The GitHub repository SliMac16/projekt_inz contains a labelled image folder "final_dataset" with 2 categories: anomaly, clean. Examples follow, each with its label.

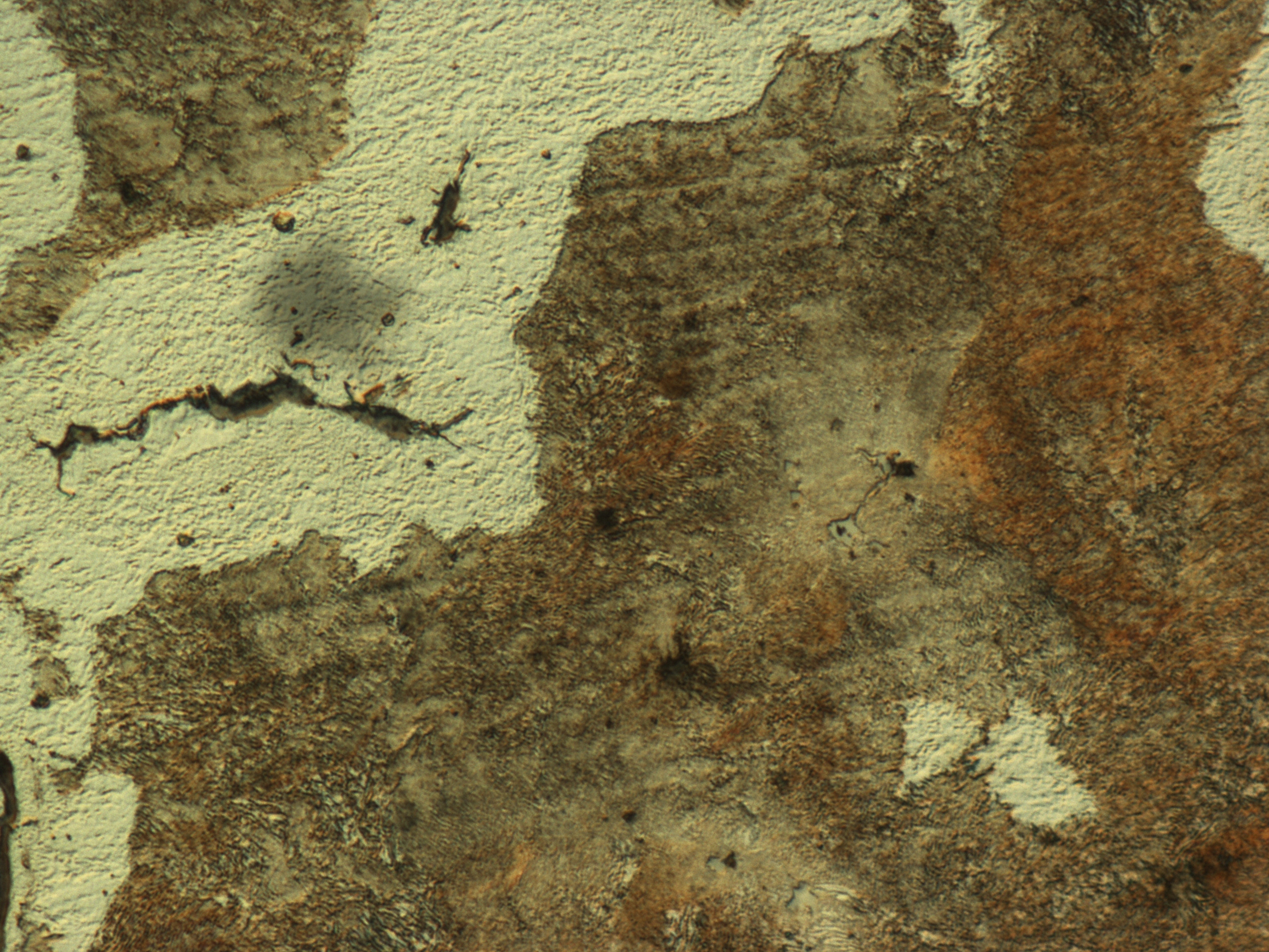
Label: anomaly

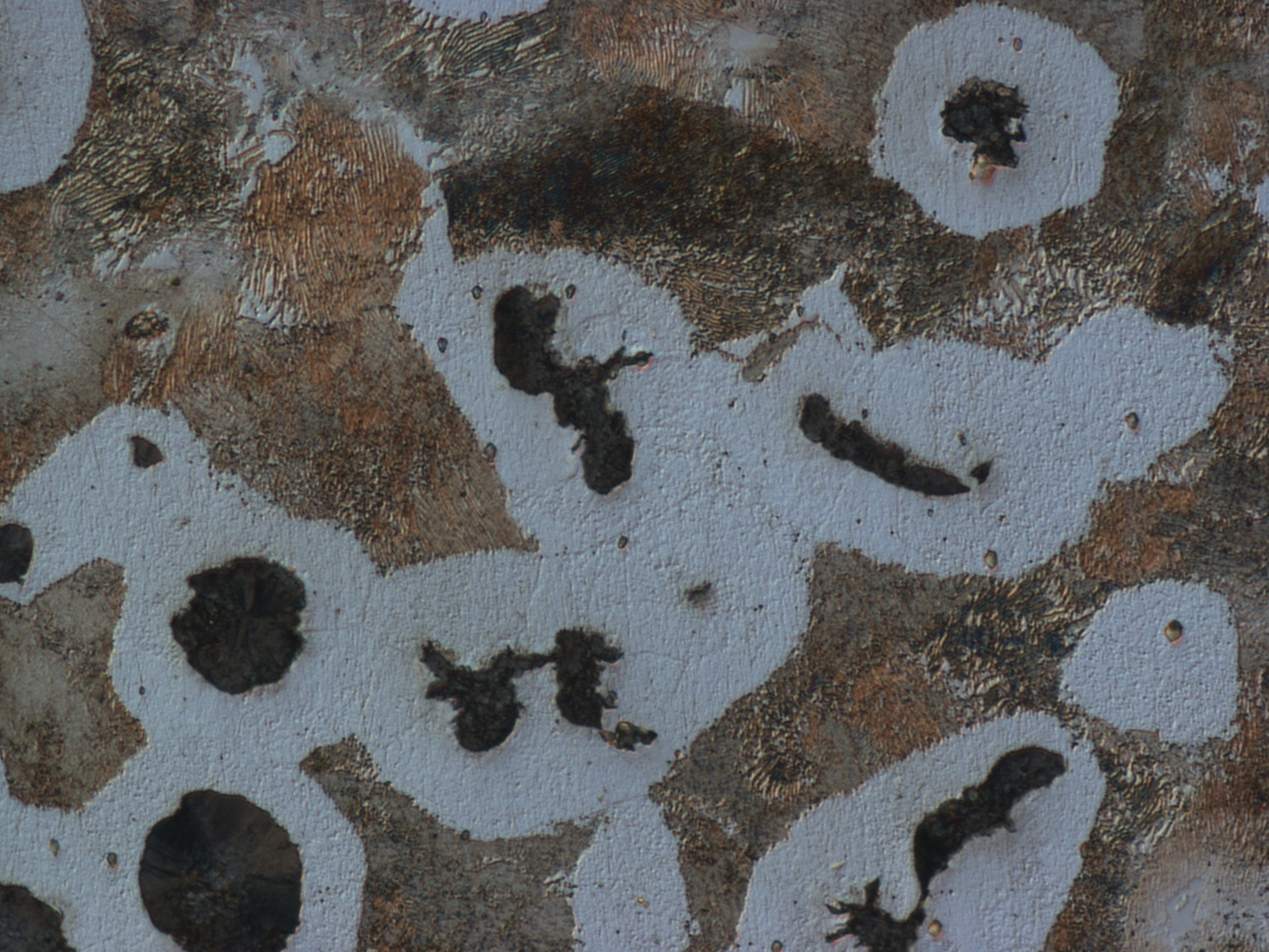
Label: clean

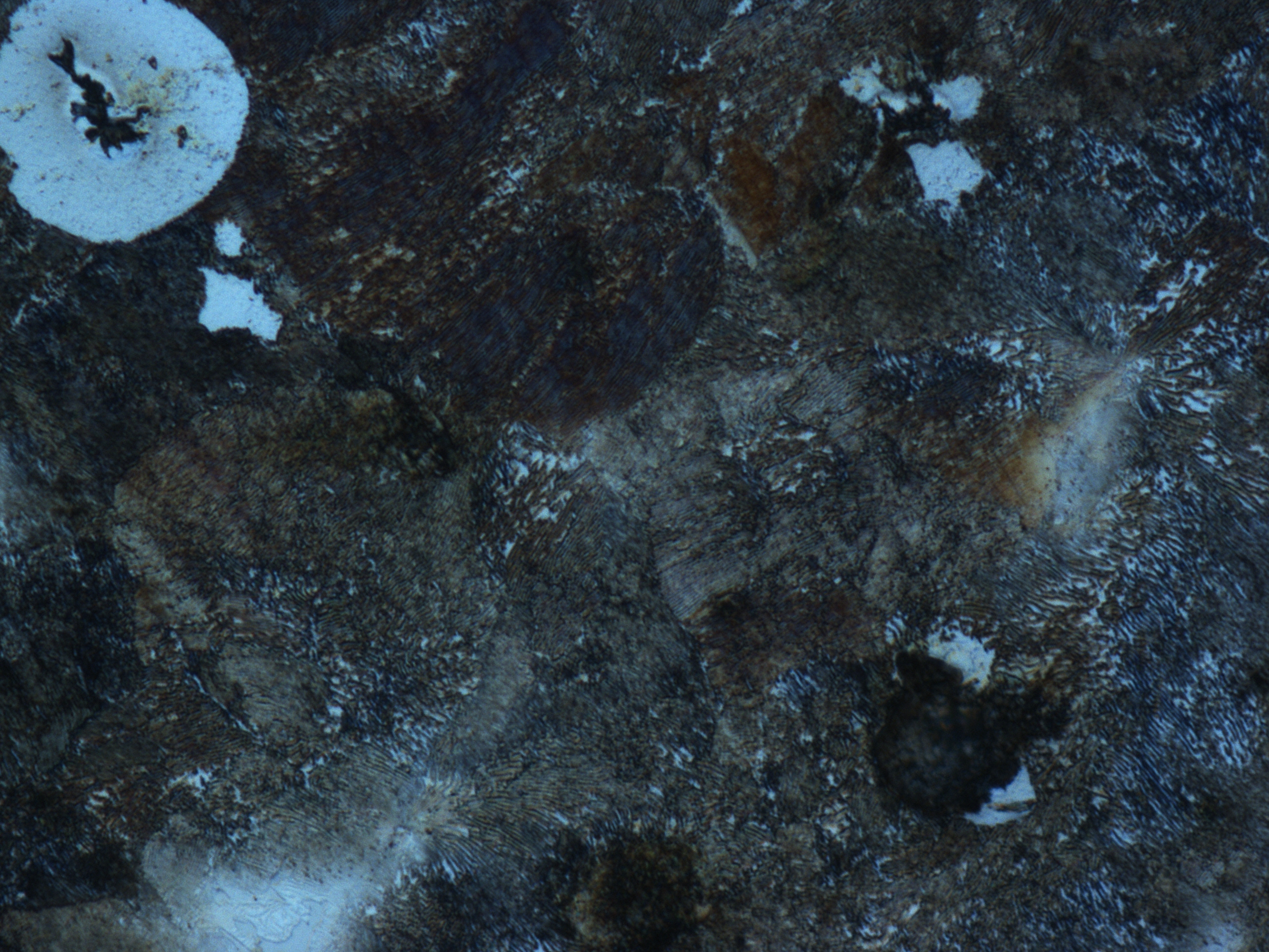
Label: clean

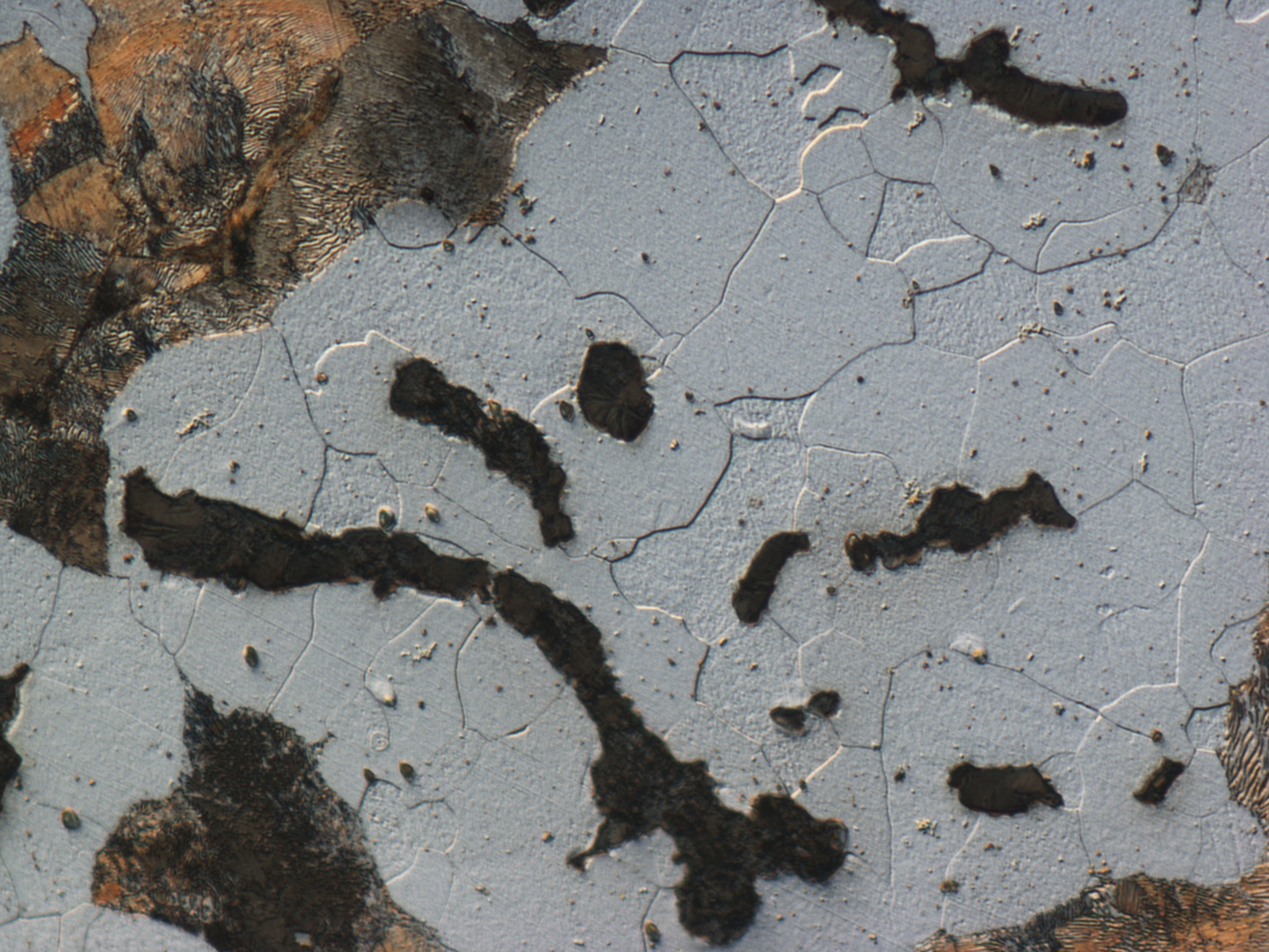
Label: anomaly

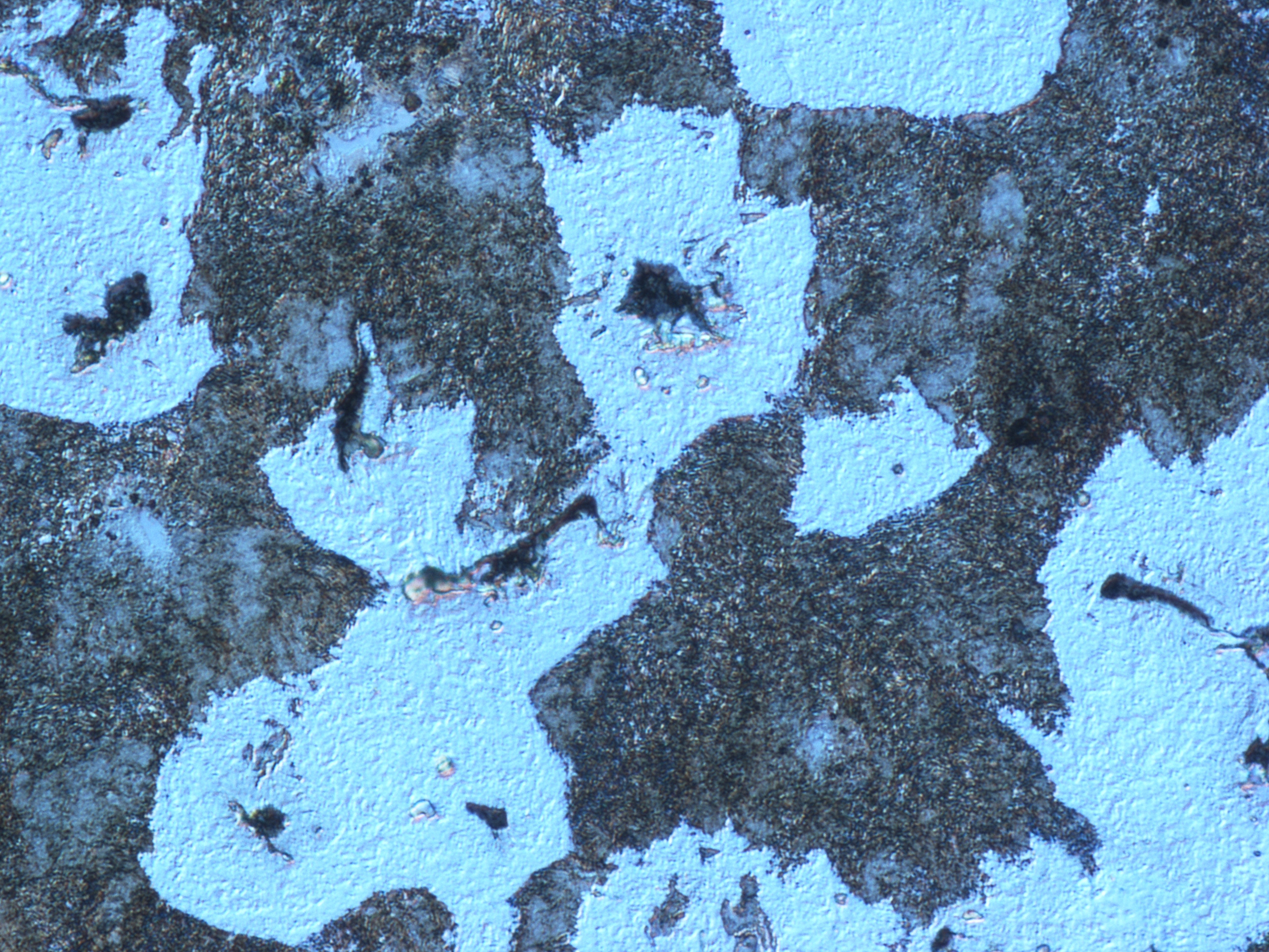
Label: clean

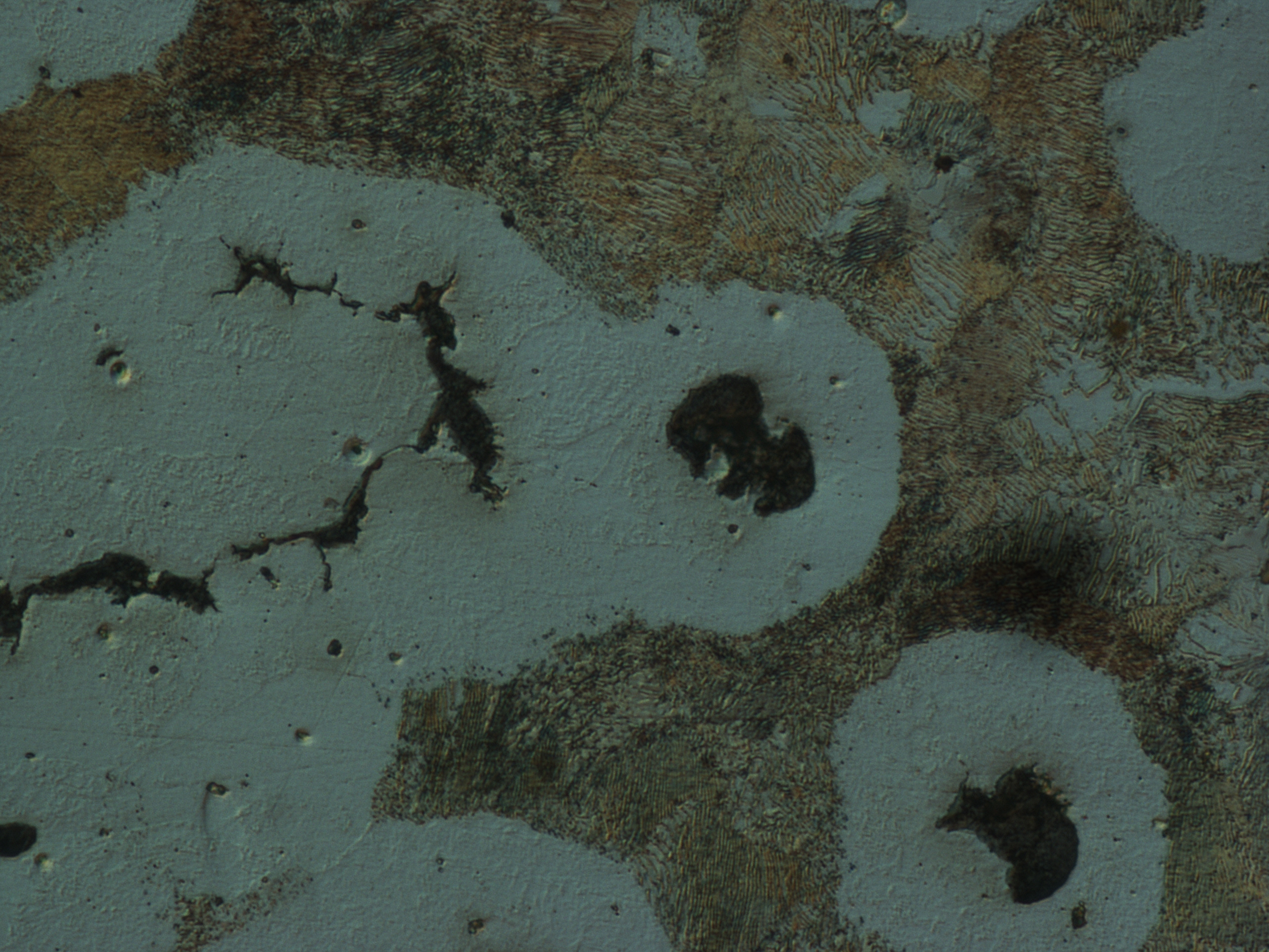
Label: anomaly
